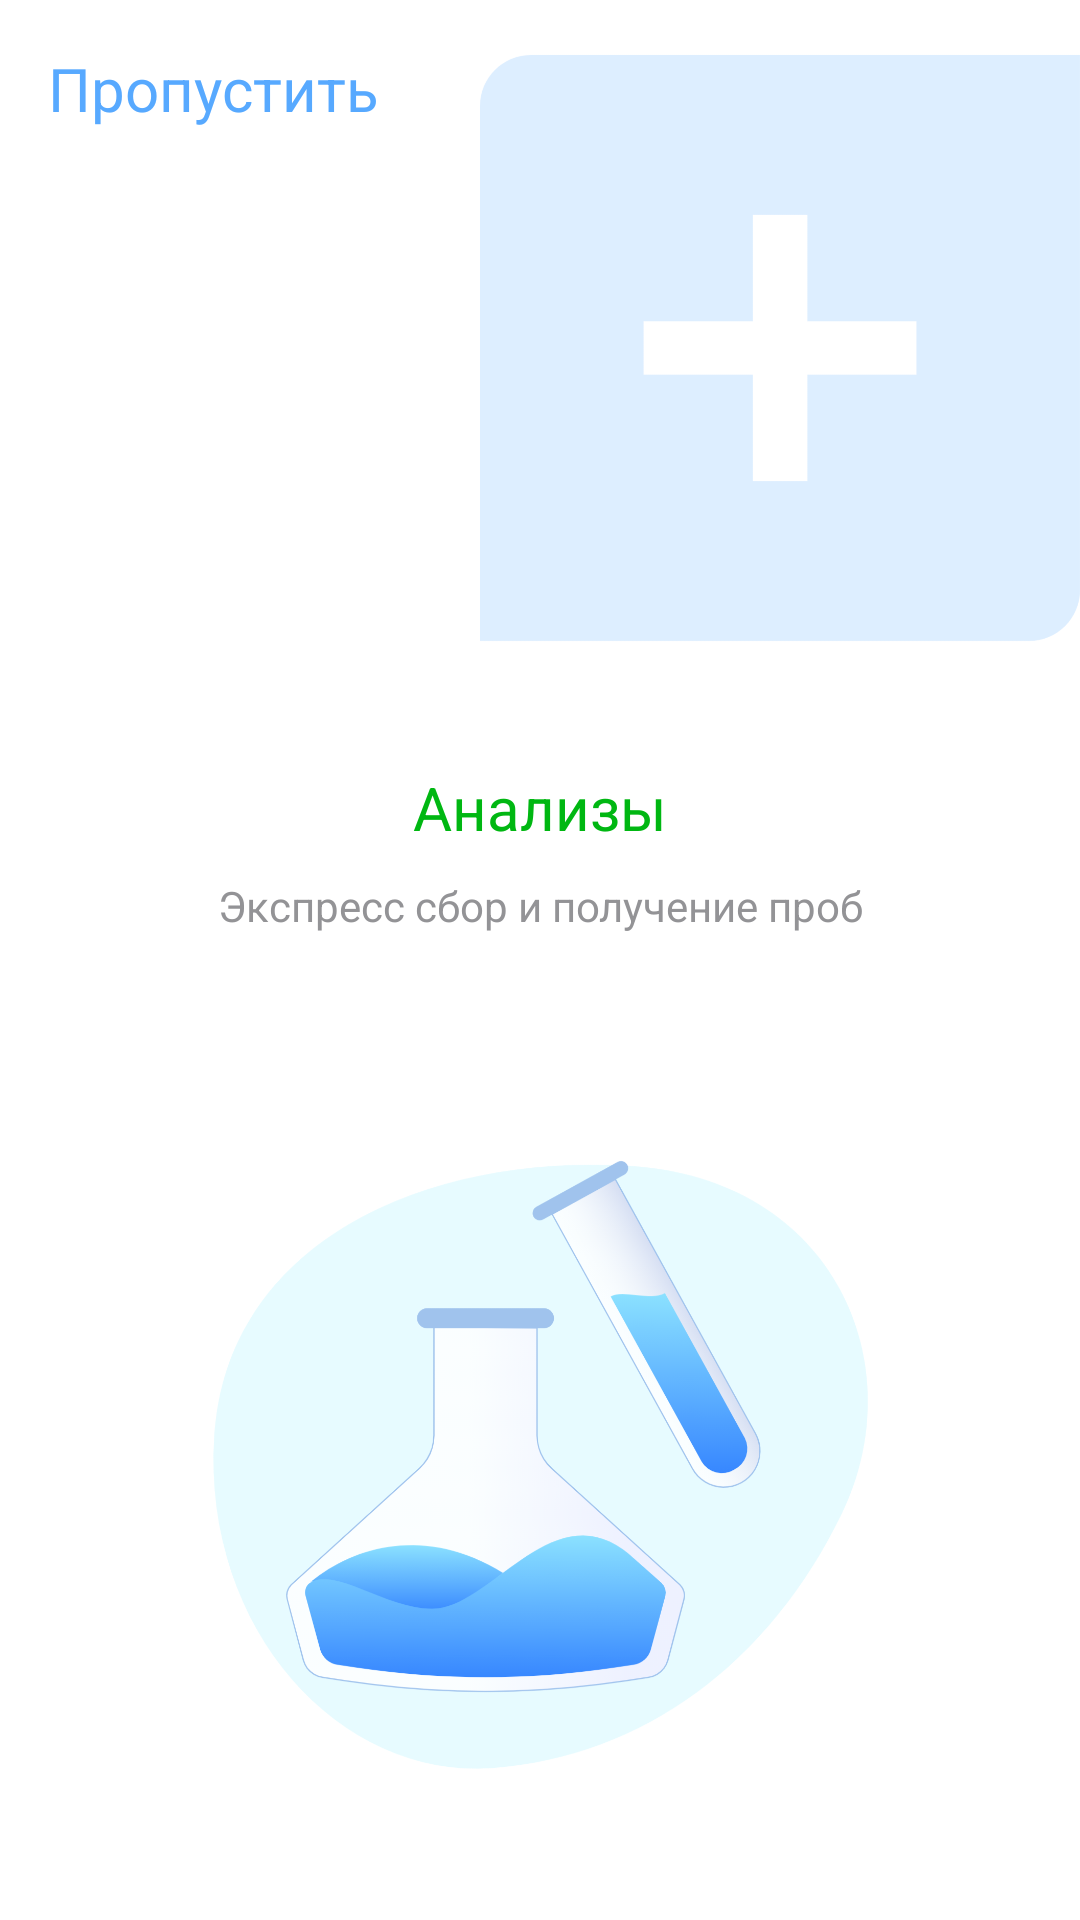

The Android layout XML behind this screen, and the referenced resources:
<!-- AndroidManifest.xml: application theme Base.Theme.MedicApp -->
<!-- res/layout/fragment_analise.xml -->
<?xml version="1.0" encoding="utf-8"?>
<androidx.constraintlayout.widget.ConstraintLayout xmlns:android="http://schemas.android.com/apk/res/android"
    xmlns:tools="http://schemas.android.com/tools"
    android:layout_width="match_parent"
    android:layout_height="match_parent"
    xmlns:app="http://schemas.android.com/apk/res-auto"
    tools:context=".hello_screen.fragments.Hello1"
    android:background="@color/white"
    >

    <TextView
        android:id="@+id/miss_fragments"
        android:layout_width="wrap_content"
        android:layout_height="wrap_content"
        android:text="Пропустить"
        android:textColor="@color/blue_text"
        android:textSize="20sp"
        android:textFontWeight="600"
        app:layout_constraintStart_toStartOf="parent"
        app:layout_constraintTop_toTopOf="parent"
        app:layout_constraintEnd_toEndOf="parent"
        app:layout_constraintHorizontal_bias="0"
        android:layout_marginStart="16dp"
        android:layout_marginTop="16dp"

        />

        <ImageView
            android:id="@+id/logo_image"
            android:layout_width="200dp"
            android:layout_height="200dp"
            android:background="@color/white"
            app:layout_constraintStart_toStartOf="parent"
            app:layout_constraintEnd_toEndOf="parent"
            app:layout_constraintTop_toTopOf="parent"
            app:layout_constraintHorizontal_bias="1"
            android:layout_marginTop="16dp"
            android:src="@drawable/logo_big_image"
            android:scaleType="fitXY"
            />
    <TextView
        android:id="@+id/name_fragment_text"
        android:layout_width="wrap_content"
        android:layout_height="wrap_content"
        app:layout_constraintStart_toStartOf="parent"
        app:layout_constraintEnd_toEndOf="parent"
        app:layout_constraintTop_toBottomOf="@id/logo_image"
        app:layout_constraintBottom_toTopOf="@id/discription_text"
        android:layout_marginTop="30dp"
        android:text="Анализы"
        android:textSize="20sp"
        android:textFontWeight="600"
        android:textColor="@color/green_color"
        />
    <TextView
        android:id="@+id/discription_text"
        android:layout_width="wrap_content"
        android:layout_height="wrap_content"
        app:layout_constraintStart_toStartOf="parent"
        app:layout_constraintEnd_toEndOf="parent"
        app:layout_constraintTop_toBottomOf="@id/name_fragment_text"
        app:layout_constraintBottom_toTopOf="@id/tabLayout"
        android:text="Экспресс сбор и получение проб"
        android:textSize="14sp"
        android:textFontWeight="400"
        android:textColor="@color/Caption"
        android:textAlignment="center"
        />
    <com.google.android.material.tabs.TabLayout
        android:id="@+id/tabLayout"
        android:layout_width="match_parent"
        android:layout_height="wrap_content"
        app:layout_constraintStart_toStartOf="parent"
        app:layout_constraintEnd_toEndOf="parent"
        app:layout_constraintTop_toTopOf="parent"
        app:layout_constraintBottom_toBottomOf="parent"
        android:layout_marginTop="50dp"
        android:background="@color/transparent_color"
        app:tabBackground="@drawable/tab_fragment_dot"
        app:tabGravity="center"
        app:tabIndicatorHeight="0dp"
        />
    <ImageView
        android:id="@+id/image"
        android:layout_width="230dp"
        android:layout_height="230dp"
        app:layout_constraintEnd_toEndOf="parent"
        app:layout_constraintStart_toStartOf="parent"
        app:layout_constraintBottom_toBottomOf="parent"
        android:src="@drawable/analise_screen_picture"
        android:layout_marginBottom="40dp"
        />
</androidx.constraintlayout.widget.ConstraintLayout>
<!-- resources referenced by this layout -->
<resources>
  <color name="Caption">#939396</color>
  <color name="blue_text">#57A9FF</color>
  <color name="green_color">#00B712</color>
  <color name="transparent_color">#0057A9FF</color>
  <color name="white">#FFFFFFFF</color>
  <!-- drawable analise_screen_picture: png bitmap (drawable, 202123 bytes) -->
  <!-- drawable logo_big_image: png bitmap (drawable, 45787 bytes) -->
  <style name="Base.Theme.MedicApp" parent="Theme.MaterialComponents.Light.NoActionBar">
          
          
      </style>
</resources>
